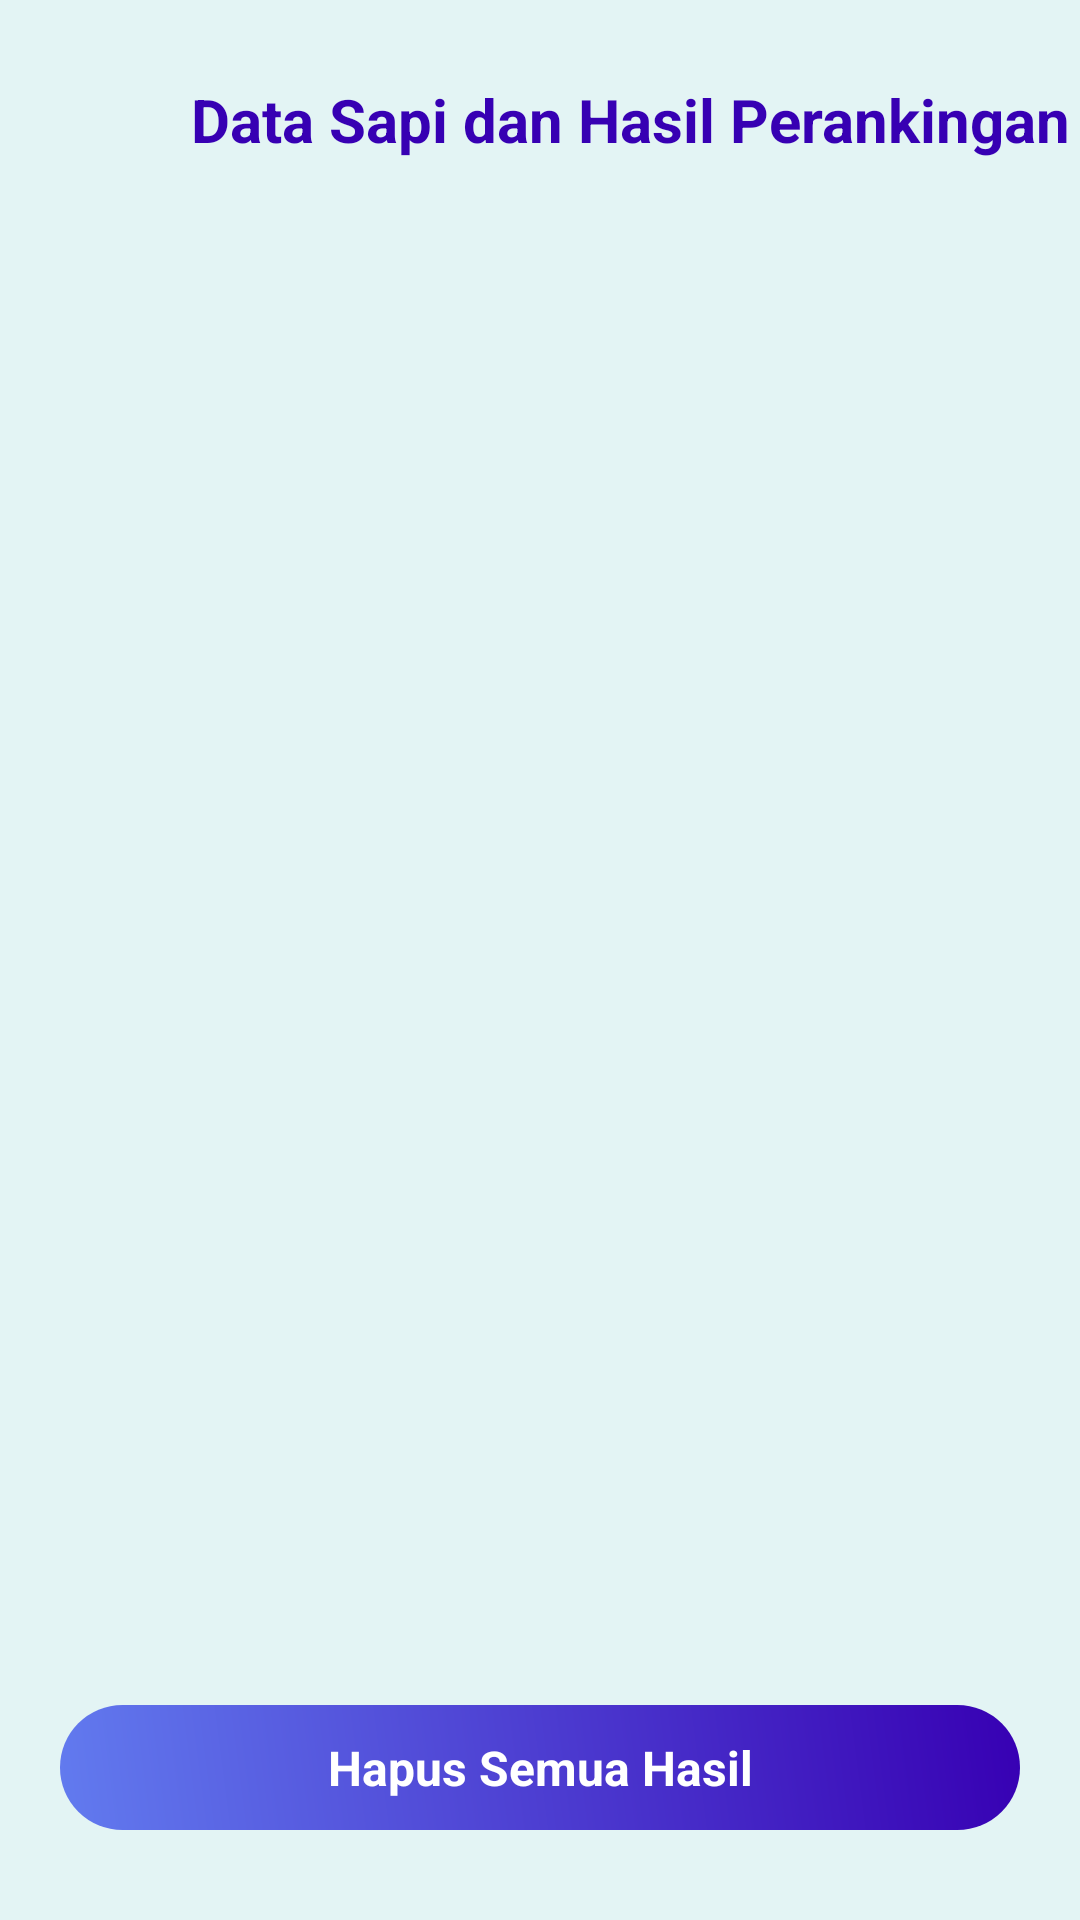

This screen was rendered from an Android layout file. Write that file and the resources it references.
<!-- AndroidManifest.xml: application theme AppTheme -->
<!-- res/layout/activity_ranking.xml -->
<?xml version="1.0" encoding="utf-8"?>
<androidx.constraintlayout.widget.ConstraintLayout xmlns:android="http://schemas.android.com/apk/res/android"
    xmlns:app="http://schemas.android.com/apk/res-auto"
    xmlns:tools="http://schemas.android.com/tools"
    android:layout_width="match_parent"
    android:layout_height="match_parent"
    android:background="#E3F4F4"
    tools:context=".Ranking.Ranking">

    <LinearLayout
        android:id="@+id/header"
        android:layout_width="match_parent"
        android:layout_height="wrap_content"
        android:orientation="horizontal"
        android:paddingTop="20dp"
        app:layout_constraintTop_toTopOf="parent"
        app:layout_constraintStart_toStartOf="parent">
        <ImageView
            android:id="@+id/btn_Back"
            android:layout_width="40dp"
            android:layout_height="40dp"
            android:src="@drawable/ic_back"
            android:layout_marginStart="20dp"
            />
        <TextView
            android:id="@+id/title"
            android:layout_width="match_parent"
            android:layout_height="wrap_content"
            android:text="Data Sapi dan Hasil Perankingan"
            android:textColor="@color/colorPrimaryDark"
            android:textStyle="bold"
            android:textSize="20dp"
            android:layout_gravity="center"
            android:gravity="center"/>
    </LinearLayout>
    <LinearLayout
        android:id="@+id/btn_HapusAll"
        android:layout_width="match_parent"
        android:layout_height="wrap_content"
        android:orientation="horizontal"
        android:background="@drawable/bgbtn"
        android:layout_marginTop="5dp"
        android:layout_marginStart="20dp"
        android:layout_marginEnd="20dp"
        android:layout_marginBottom="30dp"
        app:layout_constraintBottom_toBottomOf="parent"
        android:padding="10dp"

        >
        <TextView
            android:layout_width="match_parent"
            android:layout_height="wrap_content"
            android:gravity="center"
            android:text="Hapus Semua Hasil"
            android:textStyle="bold"
            android:textSize="16dp"
            android:textColor="@color/white"/>

    </LinearLayout>




        <androidx.recyclerview.widget.RecyclerView
            android:id="@+id/list_hasil"
            android:layout_width="match_parent"
            android:layout_height="match_parent"
            tools:itemCount="3"
            tools:listitem="@layout/adapter_rangking"
            android:layout_marginTop="50dp"
            android:layout_marginBottom="80dp"
            android:padding="20dp"
            android:paddingBottom="10dp"
            app:layout_constraintTop_toBottomOf="@+id/header"
            app:layoutManager="androidx.recyclerview.widget.LinearLayoutManager"/>

    <LinearLayout
        android:id="@+id/nodata"
        android:layout_width="match_parent"
        android:layout_height="wrap_content"
        android:orientation="vertical"
        android:layout_marginTop="50dp"
        android:visibility="gone"
        app:layout_constraintTop_toBottomOf="@id/header">

        <ImageView
            android:layout_width="match_parent"
            android:layout_height="wrap_content"
            android:src="@drawable/kriteria"
            />
        <TextView
            android:layout_width="match_parent"
            android:layout_height="wrap_content"
            android:text="Tidak Ada Hasil Diagnosa"
            android:gravity="center"
            android:textColor="@color/black"
            android:textStyle="bold"
            android:textSize="20dp"/>

    </LinearLayout>



</androidx.constraintlayout.widget.ConstraintLayout>
<!-- res/layout/adapter_rangking.xml (included above) -->
<?xml version="1.0" encoding="utf-8"?>
<androidx.cardview.widget.CardView xmlns:android="http://schemas.android.com/apk/res/android"
    xmlns:app="http://schemas.android.com/apk/res-auto"
    xmlns:tools="http://schemas.android.com/tools"
    android:layout_width="match_parent"
    android:layout_height="wrap_content"
    android:backgroundTint="#71BABA"
    app:cardCornerRadius="10dp"
    app:cardElevation="10dp"
    android:layout_marginTop="15dp"
    tools:context=".Kriteria.AdapterKriteria">

    <LinearLayout
        android:layout_width="match_parent"
        android:layout_height="wrap_content"
        android:orientation="horizontal"
        android:weightSum="4"
        >

    <LinearLayout
        android:layout_width="match_parent"
        android:layout_height="match_parent"
        android:layout_weight="1"
        android:orientation="vertical"
        android:paddingStart="20dp"
        android:paddingEnd="20dp"
        android:paddingTop="20dp"
        android:paddingBottom="20dp">

        <LinearLayout
            android:layout_width="match_parent"
            android:layout_height="wrap_content"
            android:orientation="horizontal"
            android:weightSum="3">
            <TextView
                android:layout_width="match_parent"
                android:layout_height="wrap_content"
                android:layout_weight="2"
                android:text="Ranking"
                android:textSize="16dp"
                android:textStyle="bold"
                android:textColor="@color/white"/>
            <TextView
                android:id="@+id/txtRank"
                android:layout_width="match_parent"
                android:layout_height="wrap_content"
                android:layout_weight="1"
                android:text="1"
                android:textSize="16dp"
                android:textStyle="bold"
                android:textColor="@color/white"/>

        </LinearLayout>
        <LinearLayout
            android:layout_width="match_parent"
            android:layout_height="wrap_content"
            android:orientation="horizontal"
            android:layout_marginTop="10dp"
            android:weightSum="3">
            <TextView
                android:layout_width="match_parent"
                android:layout_height="wrap_content"
                android:layout_weight="2"
                android:text="Nama "
                android:textSize="16dp"
                android:textStyle="bold"
                android:textColor="@color/white"/>
            <TextView
                android:id="@+id/txtAlt"
                android:layout_width="match_parent"
                android:layout_height="wrap_content"
                android:layout_weight="1"
                android:text="C20"
                android:textSize="16dp"
                android:textStyle="bold"
                android:textColor="@color/white"/>

        </LinearLayout>
        <LinearLayout
            android:layout_width="match_parent"
            android:layout_height="wrap_content"
            android:orientation="horizontal"
            android:layout_marginTop="10dp"
            android:weightSum="3">
            <TextView
                android:layout_width="match_parent"
                android:layout_height="wrap_content"
                android:layout_weight="2"
                android:text="Nilai"
                android:textSize="16dp"
                android:textStyle="bold"
                android:textColor="@color/white"/>
            <TextView
                android:id="@+id/txtNilai"
                android:layout_width="match_parent"
                android:layout_height="wrap_content"
                android:layout_weight="1"
                android:text="1"
                android:textSize="16dp"
                android:textStyle="bold"
                android:textColor="@color/white"/>

        </LinearLayout>
        <LinearLayout
            android:layout_width="match_parent"
            android:layout_height="wrap_content"
            android:orientation="horizontal"
            android:layout_marginTop="10dp"
            android:weightSum="3">
            <TextView
                android:layout_width="match_parent"
                android:layout_height="wrap_content"
                android:layout_weight="2"
                android:text="Kesimpulan"
                android:textSize="16dp"
                android:textStyle="bold"
                android:textColor="@color/white"/>
            <TextView
                android:id="@+id/txtKesimpulan"
                android:layout_width="match_parent"
                android:layout_height="wrap_content"
                android:layout_weight="1"
                android:text="Terjangkit Penyakit"
                android:textSize="16dp"
                android:textStyle="bold"
                android:textColor="@color/white"/>

        </LinearLayout>


    </LinearLayout>
        <LinearLayout
            android:layout_width="150dp"
            android:layout_height="match_parent"
            android:layout_weight="3"
            android:orientation="vertical"
            android:background="#4A9393"
            android:gravity="center">

            <ImageView
                android:id="@+id/btnHapus"
                android:layout_width="match_parent"
                android:layout_height="30dp"
                android:layout_gravity="center"
                android:layout_column="1"
                android:gravity="center"
                android:src="@drawable/ic_delete"/>

        </LinearLayout>

    </LinearLayout>

</androidx.cardview.widget.CardView>
<!-- resources referenced by this layout -->
<resources>
  <color name="black">#FF000000</color>
  <color name="colorPrimaryDark">#3700B3</color>
  <color name="white">#FFFFFFFF</color>
  <!-- drawable bgbtn (drawable) -->
  <?xml version="1.0" encoding="utf-8"?>
  <shape
      xmlns:android="http://schemas.android.com/apk/res/android"
      android:shape="rectangle">
      <corners
          android:radius="50dp"/>
  
      <gradient
          android:angle="45"
          android:centerX="35%"
          android:startColor="#627BEF"
          android:endColor="#FF3700B3"
          android:type="linear"/>
  </shape>
  <!-- drawable ic_delete (drawable) -->
  <vector android:height="24dp" android:tint="#D80C0C"
      android:viewportHeight="24.0" android:viewportWidth="24.0"
      android:width="24dp" xmlns:android="http://schemas.android.com/apk/res/android">
      <path android:fillColor="#FF000000" android:pathData="M6,19c0,1.1 0.9,2 2,2h8c1.1,0 2,-0.9 2,-2V7H6v12zM19,4h-3.5l-1,-1h-5l-1,1H5v2h14V4z"/>
  </vector>
  <!-- drawable kriteria: png bitmap (drawable, 11271 bytes) -->
</resources>
